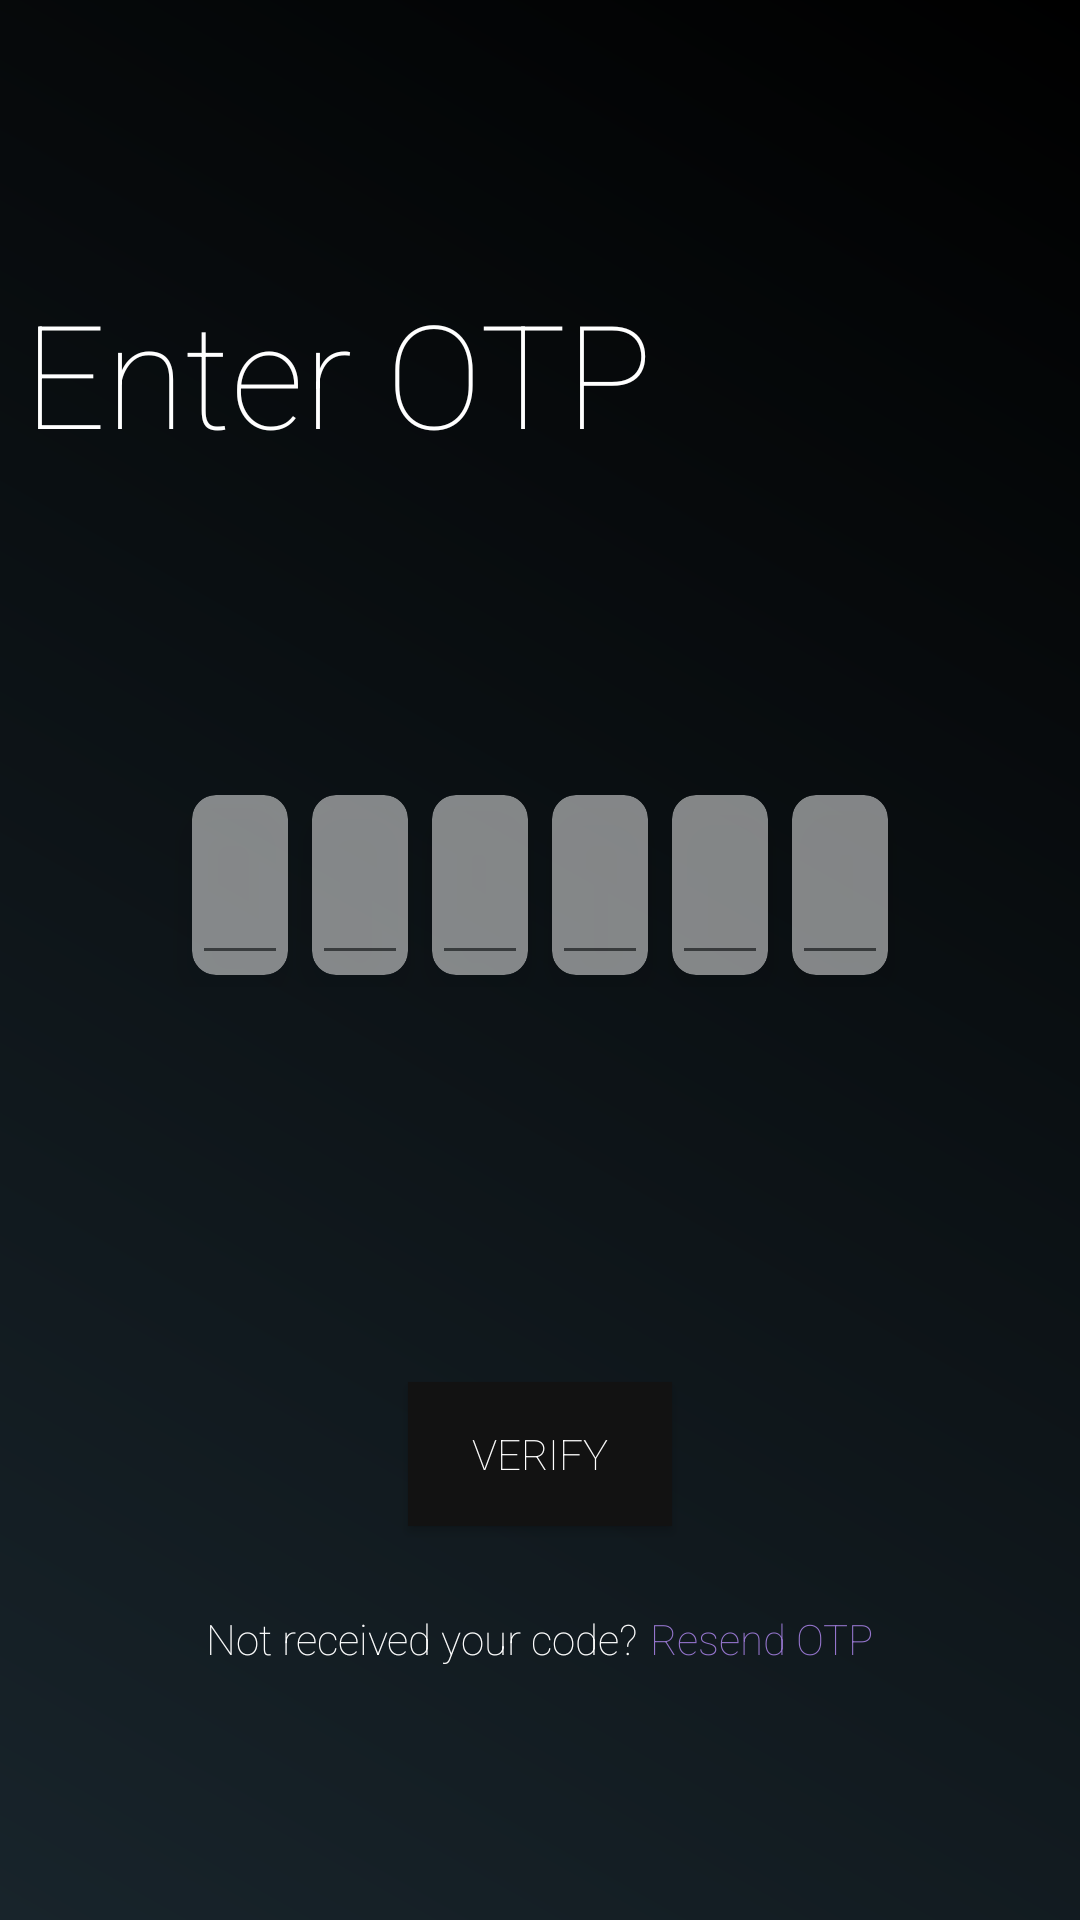

Here is an Android app screen rendered from its layout file. Give the layout XML and the strings, colors and styles it references.
<!-- AndroidManifest.xml: application theme AppTheme -->
<!-- res/layout/activity_enter_otp.xml -->
<?xml version="1.0" encoding="utf-8"?>
<androidx.constraintlayout.widget.ConstraintLayout xmlns:android="http://schemas.android.com/apk/res/android"
    xmlns:app="http://schemas.android.com/apk/res-auto"
    xmlns:tools="http://schemas.android.com/tools"
    android:layout_width="match_parent"
    android:layout_height="match_parent"
    tools:context=".SignUpModule.EnterOtpActivity"
    android:background="@drawable/gradient_background_drawable">
    <ProgressBar
        android:id="@+id/loadingPB"
        android:layout_width="wrap_content"
        android:layout_height="wrap_content"
        app:layout_constraintStart_toStartOf="parent"
        app:layout_constraintEnd_toEndOf="parent"
        app:layout_constraintTop_toTopOf="parent"
        app:layout_constraintBottom_toBottomOf="parent"
        app:layout_constraintVertical_bias="0.05"
        android:visibility="gone"/>
    <TextView
        android:id="@+id/createNewAccountTextView"
        android:layout_width="match_parent"
        android:layout_height="wrap_content"
        android:textSize="48sp"
        android:text="@string/enterOTP"
        app:layout_constraintTop_toTopOf="parent"
        app:layout_constraintBottom_toBottomOf="parent"
        app:layout_constraintStart_toStartOf="parent"
        app:layout_constraintEnd_toEndOf="parent"
        app:layout_constraintVertical_bias="0.15"
        android:padding="8dp"/>
    <TextView
        android:layout_width="wrap_content"
        android:layout_height="wrap_content"
        android:id="@+id/stepNumberTextView"
        app:layout_constraintTop_toBottomOf="@id/createNewAccountTextView"
        app:layout_constraintBottom_toBottomOf="parent"
        app:layout_constraintStart_toStartOf="parent"
        app:layout_constraintEnd_toEndOf="parent"
        app:layout_constraintVertical_bias="0.0"
        app:layout_constraintHorizontal_bias="0.1"/>

    <LinearLayout
        android:id="@+id/linearLayout2"
        android:layout_width="match_parent"
        android:layout_height="wrap_content"
        android:gravity="center"
        app:layout_constraintBottom_toBottomOf="parent"
        app:layout_constraintEnd_toEndOf="parent"
        app:layout_constraintHorizontal_bias="1.0"
        app:layout_constraintStart_toStartOf="parent"
        app:layout_constraintTop_toBottomOf="@id/stepNumberTextView"
        app:layout_constraintVertical_bias="0.2">
        <androidx.cardview.widget.CardView
            android:layout_width="wrap_content"
            android:layout_height="wrap_content"
            android:layout_margin="4dp"
            android:alpha="0.5"
            app:cardCornerRadius="8dp"
            app:cardElevation="10dp"
            app:layout_constraintBottom_toBottomOf="parent"
            app:layout_constraintEnd_toEndOf="parent"
            app:layout_constraintHorizontal_bias="0.047"
            app:layout_constraintStart_toStartOf="parent"
            app:layout_constraintTop_toTopOf="parent"
            app:layout_constraintVertical_bias="0.499">
        <EditText
            android:id="@+id/et1"
            android:layout_width="32dp"
            android:layout_height="wrap_content"
            android:textSize="32dp"
            android:inputType="number"
            android:maxLength="1"
            android:textColor="@color/colorPrimaryDark"/>
        </androidx.cardview.widget.CardView>
        <androidx.cardview.widget.CardView
            android:layout_width="wrap_content"
            android:layout_height="wrap_content"
            android:layout_margin="4dp"
            android:alpha="0.5"
            app:cardCornerRadius="8dp"
            app:cardElevation="10dp"
            app:layout_constraintBottom_toBottomOf="parent"
            app:layout_constraintEnd_toEndOf="parent"
            app:layout_constraintHorizontal_bias="0.047"
            app:layout_constraintStart_toStartOf="parent"
            app:layout_constraintTop_toTopOf="parent"
            app:layout_constraintVertical_bias="0.499">
        <EditText
            android:id="@+id/et2"
            android:layout_width="32dp"
            android:textSize="32dp"
            android:layout_height="wrap_content"
            android:inputType="number"
            android:maxLength="1"
            android:textColor="@color/colorPrimaryDark"/>
        </androidx.cardview.widget.CardView>
        <androidx.cardview.widget.CardView
            android:layout_width="wrap_content"
            android:layout_height="wrap_content"
            android:layout_margin="4dp"
            android:alpha="0.5"
            app:cardCornerRadius="8dp"
            app:cardElevation="10dp"
            app:layout_constraintBottom_toBottomOf="parent"
            app:layout_constraintEnd_toEndOf="parent"
            app:layout_constraintHorizontal_bias="0.047"
            app:layout_constraintStart_toStartOf="parent"
            app:layout_constraintTop_toTopOf="parent"
            app:layout_constraintVertical_bias="0.499">

        <EditText
            android:id="@+id/et3"
            android:layout_width="32dp"
            android:textSize="32dp"
            android:layout_height="wrap_content"
            android:inputType="number"
            android:maxLength="1"
            android:textColor="@color/colorPrimaryDark"/>
        </androidx.cardview.widget.CardView>
        <androidx.cardview.widget.CardView
            android:layout_width="wrap_content"
            android:layout_height="wrap_content"
            android:layout_margin="4dp"
            android:alpha="0.5"
            app:cardCornerRadius="8dp"
            app:cardElevation="10dp"
            app:layout_constraintBottom_toBottomOf="parent"
            app:layout_constraintEnd_toEndOf="parent"
            app:layout_constraintHorizontal_bias="0.047"
            app:layout_constraintStart_toStartOf="parent"
            app:layout_constraintTop_toTopOf="parent"
            app:layout_constraintVertical_bias="0.499">
        <EditText
            android:id="@+id/et4"
            android:layout_width="32dp"
            android:textSize="32dp"
            android:layout_height="wrap_content"
            android:inputType="number"
            android:maxLength="1"
            android:textColor="@color/colorPrimaryDark"/>
        </androidx.cardview.widget.CardView>
        <androidx.cardview.widget.CardView
            android:layout_width="wrap_content"
            android:layout_height="wrap_content"
            android:layout_margin="4dp"
            android:alpha="0.5"
            app:cardCornerRadius="8dp"
            app:cardElevation="10dp"
            app:layout_constraintBottom_toBottomOf="parent"
            app:layout_constraintEnd_toEndOf="parent"
            app:layout_constraintHorizontal_bias="0.047"
            app:layout_constraintStart_toStartOf="parent"
            app:layout_constraintTop_toTopOf="parent"
            app:layout_constraintVertical_bias="0.499">
        <EditText
            android:id="@+id/et5"
            android:layout_width="32dp"
            android:textSize="32dp"
            android:layout_height="wrap_content"
            android:inputType="number"
            android:maxLength="1"
            android:textColor="@color/colorPrimaryDark"/>
        </androidx.cardview.widget.CardView>
        <androidx.cardview.widget.CardView
            android:id="@+id/teleCode"
            android:layout_width="wrap_content"
            android:layout_height="wrap_content"
            android:layout_margin="4dp"
            android:alpha="0.5"
            app:cardCornerRadius="8dp"
            app:cardElevation="10dp"
            app:layout_constraintBottom_toBottomOf="parent"
            app:layout_constraintEnd_toEndOf="parent"
            app:layout_constraintHorizontal_bias="0.047"
            app:layout_constraintStart_toStartOf="parent"
            app:layout_constraintTop_toTopOf="parent"
            app:layout_constraintVertical_bias="0.499">
        <EditText
            android:id="@+id/et6"
            android:layout_width="32dp"
            android:textSize="32dp"
            android:layout_height="wrap_content"
            android:inputType="number"
            android:maxLength="1"
            android:textColor="@color/colorPrimaryDark"/>
        </androidx.cardview.widget.CardView>

    </LinearLayout>

    <Button
        android:id="@+id/button_verify_otp"
        android:layout_width="wrap_content"
        android:layout_height="wrap_content"
        android:text="verify"
        android:background="@color/colorPrimaryDark"
        app:layout_constraintBottom_toBottomOf="parent"
        app:layout_constraintEnd_toEndOf="parent"
        app:layout_constraintStart_toStartOf="parent"
        app:layout_constraintTop_toBottomOf="@+id/linearLayout2" />
    <LinearLayout
        android:layout_width="wrap_content"
        android:layout_height="wrap_content"
        app:layout_constraintTop_toBottomOf="@id/button_verify_otp"
        app:layout_constraintBottom_toBottomOf="parent"
        app:layout_constraintStart_toStartOf="parent"
        app:layout_constraintEnd_toEndOf="parent"
        app:layout_constraintVertical_bias="0.25">
    <TextView
        android:id="@+id/otp_not_teceived_text_field"
        android:layout_width="wrap_content"
        android:layout_height="wrap_content"
        android:text="@string/otp_not_received"/>
    <TextView
        android:layout_width="wrap_content"
        android:layout_height="wrap_content"
        android:textColor="@color/colorAccent"
        android:text="@string/resend_otp"
        app:layout_constraintStart_toEndOf="@id/otp_not_teceived_text_field"
        android:layout_marginLeft="4dp"
        android:onClick="resendOtp"/>
    </LinearLayout>

</androidx.constraintlayout.widget.ConstraintLayout>
<!-- resources referenced by this layout -->
<resources>
  <color name="colorAccent">#9575CD</color>
  <color name="colorPrimaryDark">#121212</color>
  <!-- drawable gradient_background_drawable (drawable) -->
  <?xml version="1.0" encoding="utf-8"?>
  <shape xmlns:android="http://schemas.android.com/apk/res/android">
      <gradient
          android:type="linear"
          android:angle="225"
          android:startColor="#000000"
          android:endColor="@color/colorPrimary"
          />
  </shape>
  <string name="enterOTP">Enter OTP</string>
  <string name="otp_not_received">Not received your code?</string>
  <string name="resend_otp">Resend OTP</string>
  <style name="AppTheme" parent="Theme.AppCompat.Light.NoActionBar">
          
          <item name="colorPrimary">@color/colorPrimary</item>
          <item name="colorPrimaryDark">@color/colorPrimaryDark</item>
          <item name="colorAccent">@color/colorAccent</item>
          <item name="android:fontFamily">sans-serif-thin</item>
          <item name="android:textColor">@color/colorWhite</item>
          <item name="editTextStyle">@style/CustomEditText</item>
          <item name="android:itemBackground">@color/colorPrimary</item>
          <item name="android:windowContentTransitions">true</item>
      </style>
  <color name="colorPrimary">#18242b</color>
  <color name="colorWhite">#FFFFFF</color>
  <style name="CustomEditText" parent="@android:style/Widget.EditText">
          <item name="android:textColor">@color/colorWhite</item>
      </style>
</resources>
